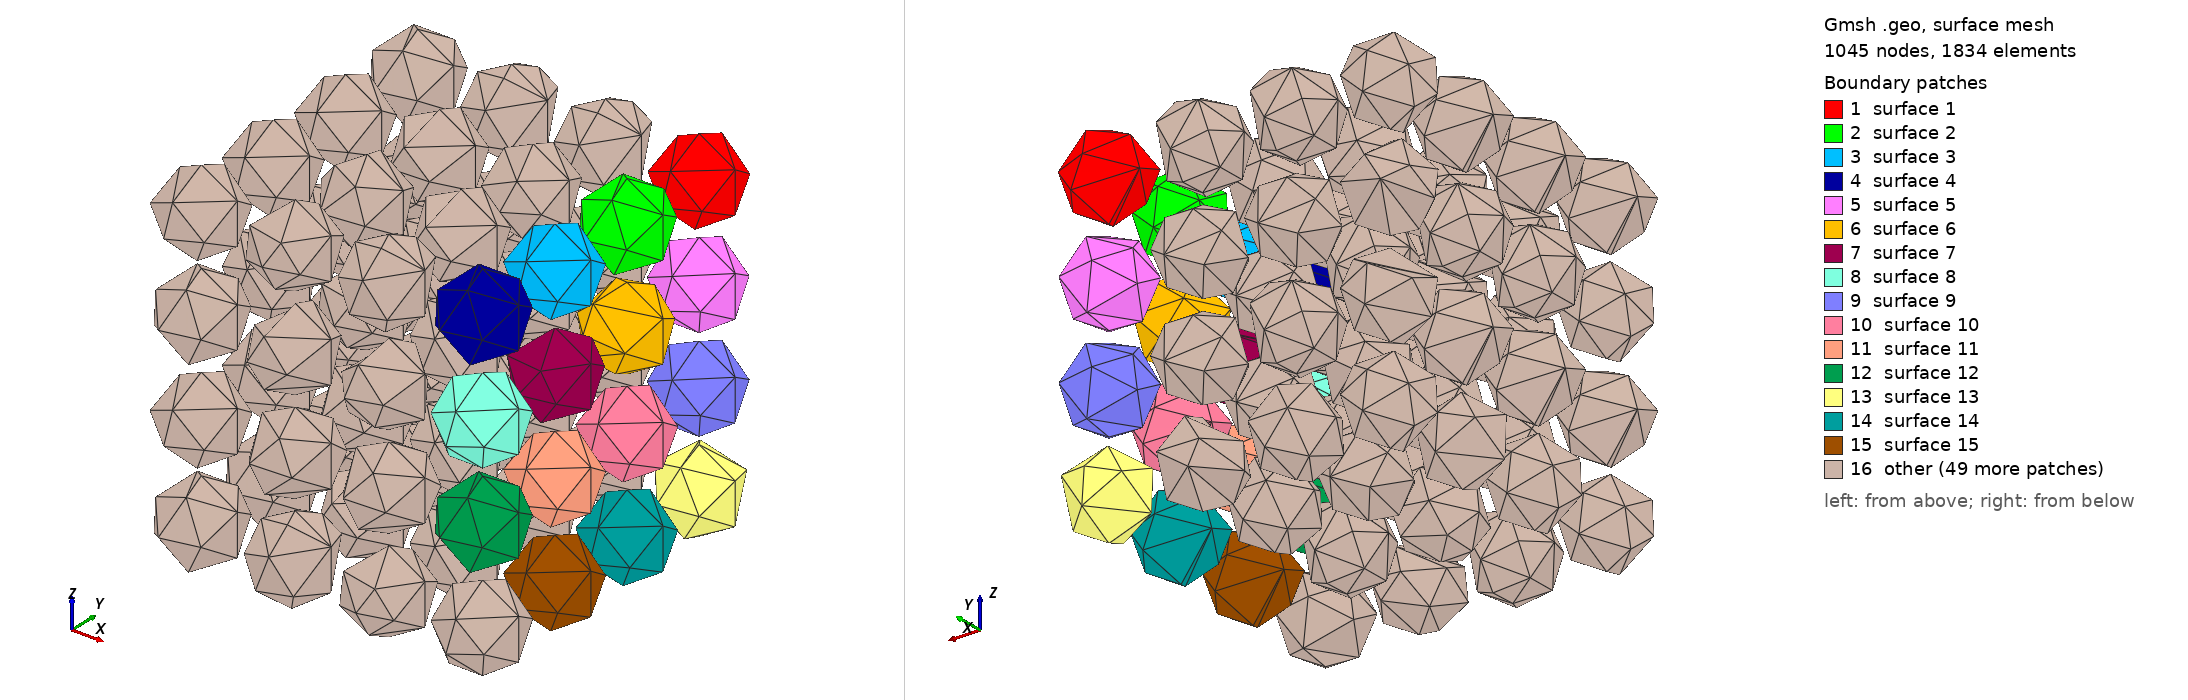

Gmsh geometry script, surface-meshed: 1045 nodes, 1834 surface elements. Boundary patches (legend numbers): 1 surface 1, 2 surface 2, 3 surface 3, 4 surface 4, 5 surface 5, 6 surface 6, 7 surface 7, 8 surface 8, 9 surface 9, 10 surface 10, 11 surface 11, 12 surface 12, 13 surface 13, 14 surface 14, 15 surface 15, 16 other. Left view from above one corner, right view from below the opposite corner. The script declares no physical surfaces, so the legend lists its geometric surfaces. The drawing asked Gmsh for element sizes between 1% and 20% of the model's largest extent; the script's own settings can give other sizes.

=== 64_spheres.geo (drawn) ===
// 球面メッシュの細かさを設定
SetFactory("OpenCASCADE");

// 球を定義
Sphere(1) = {3.25, 3.25, 3.25, 1, -Pi/2, Pi/2, 2*Pi};
Sphere(2) = {3.25, 1, 3.25, 1, -Pi/2, Pi/2, 2*Pi};
Sphere(3) = {3.25, -1.25, 3.25, 1, -Pi/2, Pi/2, 2*Pi};
Sphere(4) = {3.25, -3.5, 3.25, 1, -Pi/2, Pi/2, 2*Pi};
Sphere(5) = {3.25, 3.25, 1, 1, -Pi/2, Pi/2, 2*Pi};
Sphere(6) = {3.25, 1, 1, 1, -Pi/2, Pi/2, 2*Pi};
Sphere(7) = {3.25, -1.25, 1, 1, -Pi/2, Pi/2, 2*Pi};
Sphere(8) = {3.25, -3.5, 1, 1, -Pi/2, Pi/2, 2*Pi};
Sphere(9) = {3.25, 3.25, -1.25, 1, -Pi/2, Pi/2, 2*Pi};
Sphere(10) = {3.25, 1, -1.25, 1, -Pi/2, Pi/2, 2*Pi};
Sphere(11) = {3.25, -1.25, -1.25, 1, -Pi/2, Pi/2, 2*Pi};
Sphere(12) = {3.25, -3.5, -1.25, 1, -Pi/2, Pi/2, 2*Pi};
Sphere(13) = {3.25, 3.25, -3.5, 1, -Pi/2, Pi/2, 2*Pi};
Sphere(14) = {3.25, 1, -3.5, 1, -Pi/2, Pi/2, 2*Pi};
Sphere(15) = {3.25, -1.25, -3.5, 1, -Pi/2, Pi/2, 2*Pi};
Sphere(16) = {3.25, -3.5, -3.5, 1, -Pi/2, Pi/2, 2*Pi};
Sphere(17) = {-3.5, 3.25, 3.25, 1, -Pi/2, Pi/2, 2*Pi};
Sphere(18) = {-3.5, 1, 3.25, 1, -Pi/2, Pi/2, 2*Pi};
Sphere(19) = {-3.5, -1.25, 3.25, 1, -Pi/2, Pi/2, 2*Pi};
Sphere(20) = {-3.5, -3.5, 3.25, 1, -Pi/2, Pi/2, 2*Pi};
Sphere(21) = {-3.5, 3.25, 1, 1, -Pi/2, Pi/2, 2*Pi};
Sphere(22) = {-3.5, 1, 1, 1, -Pi/2, Pi/2, 2*Pi};
Sphere(23) = {-3.5, -1.25, 1, 1, -Pi/2, Pi/2, 2*Pi};
Sphere(24) = {-3.5, -3.5, 1, 1, -Pi/2, Pi/2, 2*Pi};
Sphere(25) = {-3.5, 3.25, -1.25, 1, -Pi/2, Pi/2, 2*Pi};
Sphere(26) = {-3.5, 1, -1.25, 1, -Pi/2, Pi/2, 2*Pi};
Sphere(27) = {-3.5, -1.25, -1.25, 1, -Pi/2, Pi/2, 2*Pi};
Sphere(28) = {-3.5, -3.5, -1.25, 1, -Pi/2, Pi/2, 2*Pi};
Sphere(29) = {-3.5, 3.25, -3.5, 1, -Pi/2, Pi/2, 2*Pi};
Sphere(30) = {-3.5, 1, -3.5, 1, -Pi/2, Pi/2, 2*Pi};
Sphere(31) = {-3.5, -1.25, -3.5, 1, -Pi/2, Pi/2, 2*Pi};
Sphere(32) = {-3.5, -3.5, -3.5, 1, -Pi/2, Pi/2, 2*Pi};
Sphere(33) = {-1.25, 3.25, 3.25, 1, -Pi/2, Pi/2, 2*Pi};
Sphere(34) = {-1.25, 1, 3.25, 1, -Pi/2, Pi/2, 2*Pi};
Sphere(35) = {-1.25, -1.25, 3.25, 1, -Pi/2, Pi/2, 2*Pi};
Sphere(36) = {-1.25, -3.5, 3.25, 1, -Pi/2, Pi/2, 2*Pi};
Sphere(37) = {-1.25, 3.25, 1, 1, -Pi/2, Pi/2, 2*Pi};
Sphere(38) = {-1.25, 1, 1, 1, -Pi/2, Pi/2, 2*Pi};
Sphere(39) = {-1.25, -1.25, 1, 1, -Pi/2, Pi/2, 2*Pi};
Sphere(40) = {-1.25, -3.5, 1, 1, -Pi/2, Pi/2, 2*Pi};
Sphere(41) = {-1.25, 3.25, -1.25, 1, -Pi/2, Pi/2, 2*Pi};
Sphere(42) = {-1.25, 1, -1.25, 1, -Pi/2, Pi/2, 2*Pi};
Sphere(43) = {-1.25, -1.25, -1.25, 1, -Pi/2, Pi/2, 2*Pi};
Sphere(44) = {-1.25, -3.5, -1.25, 1, -Pi/2, Pi/2, 2*Pi};
Sphere(45) = {-1.25, 3.25, -3.5, 1, -Pi/2, Pi/2, 2*Pi};
Sphere(46) = {-1.25, 1, -3.5, 1, -Pi/2, Pi/2, 2*Pi};
Sphere(47) = {-1.25, -1.25, -3.5, 1, -Pi/2, Pi/2, 2*Pi};
Sphere(48) = {-1.25, -3.5, -3.5, 1, -Pi/2, Pi/2, 2*Pi};
Sphere(49) = {1, 3.25, 3.25, 1, -Pi/2, Pi/2, 2*Pi};
Sphere(50) = {1, 1, 3.25, 1, -Pi/2, Pi/2, 2*Pi};
Sphere(51) = {1, -1.25, 3.25, 1, -Pi/2, Pi/2, 2*Pi};
Sphere(52) = {1, -3.5, 3.25, 1, -Pi/2, Pi/2, 2*Pi};
Sphere(53) = {1, 3.25, 1, 1, -Pi/2, Pi/2, 2*Pi};
Sphere(54) = {1, 1, 1, 1, -Pi/2, Pi/2, 2*Pi};
Sphere(55) = {1, -1.25, 1, 1, -Pi/2, Pi/2, 2*Pi};
Sphere(56) = {1, -3.5, 1, 1, -Pi/2, Pi/2, 2*Pi};
Sphere(57) = {1, 3.25, -1.25, 1, -Pi/2, Pi/2, 2*Pi};
Sphere(58) = {1, 1, -1.25, 1, -Pi/2, Pi/2, 2*Pi};
Sphere(59) = {1, -1.25, -1.25, 1, -Pi/2, Pi/2, 2*Pi};
Sphere(60) = {1, -3.5, -1.25, 1, -Pi/2, Pi/2, 2*Pi};
Sphere(61) = {1, 3.25, -3.5, 1, -Pi/2, Pi/2, 2*Pi};
Sphere(62) = {1, 1, -3.5, 1, -Pi/2, Pi/2, 2*Pi};
Sphere(63) = {1, -1.25, -3.5, 1, -Pi/2, Pi/2, 2*Pi};
Sphere(64) = {1, -3.5, -3.5, 1, -Pi/2, Pi/2, 2*Pi};
Mesh 2;
Mesh.SurfaceFaces = 1;
ReverseMesh Surface {:};
